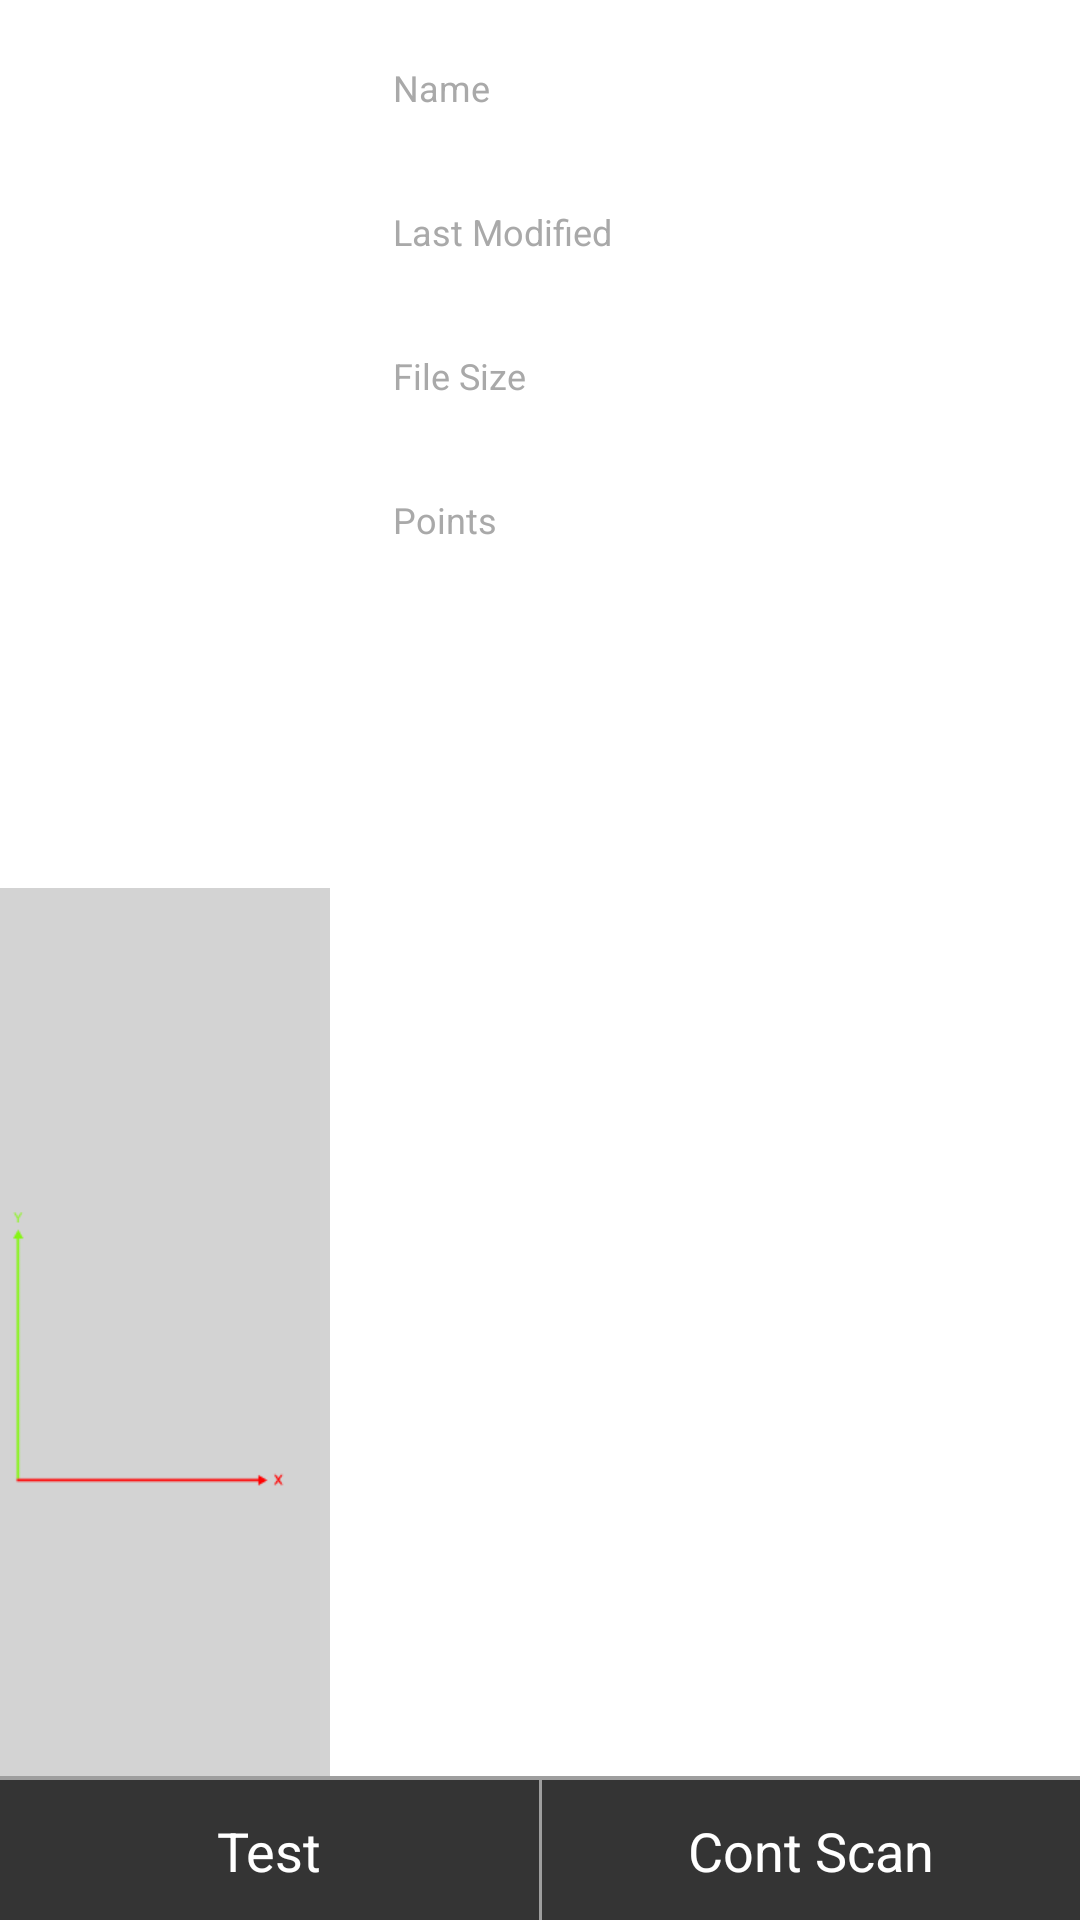

Produce the Android XML layout that renders to this screen, including the resource entries it uses.
<!-- AndroidManifest.xml: application theme CustomActionBarTheme -->
<!-- res/layout/activity_capture_detail.xml -->
<?xml version="1.0" encoding="utf-8"?>
<RelativeLayout android:layout_width="fill_parent" android:layout_height="fill_parent"
  xmlns:android="http://schemas.android.com/apk/res/android">
    <LinearLayout android:gravity="center_vertical" android:orientation="horizontal" android:id="@id/bottom" android:background="#ff9e9e9e" android:layout_width="fill_parent" android:layout_height="48.0dip" android:layout_alignParentBottom="true">
        <Button android:textColor="#ffffffff" android:id="@id/test_btn" android:background="#ff343434" android:layout_width="fill_parent" android:layout_height="fill_parent" android:layout_marginTop="1.0dip" android:text="Test" android:layout_weight="1.0" />
        <View android:background="#ff9e9e9e" android:layout_width="1.0dip" android:layout_height="fill_parent" />
        <Button android:textColor="#ffffffff" android:id="@id/cont_scan_btn" android:background="#ff343434" android:layout_width="fill_parent" android:layout_height="fill_parent" android:layout_marginTop="1.0dip" android:text="Cont Scan" android:layout_weight="1.0" />
    </LinearLayout>
    <LinearLayout android:orientation="horizontal" android:background="#ffffffff" android:layout_width="fill_parent" android:layout_height="fill_parent" android:baselineAligned="false" android:layout_above="@id/bottom">
        <RelativeLayout android:orientation="vertical" android:layout_width="fill_parent" android:layout_height="fill_parent" android:layout_weight="100.0">
            <View android:id="@id/half_height" android:layout_width="0.0dip" android:layout_height="0.0dip" android:layout_centerVertical="true" />
            <ImageView android:id="@id/item_capture_image" android:layout_width="fill_parent" android:layout_height="fill_parent" android:scaleType="centerCrop" android:layout_above="@id/half_height" android:layout_alignParentLeft="true" android:layout_alignParentTop="true" />
            <RelativeLayout android:id="@id/item_capture_coverage_layout" android:background="@color/light_gray" android:layout_width="fill_parent" android:layout_height="fill_parent" android:layout_below="@id/half_height" android:layout_alignParentLeft="true" android:layout_alignParentBottom="true">
                <ImageView android:id="@id/item_capture_coverage" android:padding="10.0dip" android:layout_width="fill_parent" android:layout_height="fill_parent" android:scaleType="fitCenter" />
                <ImageView android:id="@id/item_capture_axis" android:layout_width="fill_parent" android:layout_height="fill_parent" android:layout_marginLeft="0.0dip" android:layout_marginBottom="0.0dip" android:src="@drawable/axis_lines" android:scaleType="fitCenter" android:layout_alignBaseline="@id/item_capture_coverage" android:layout_alignLeft="@id/item_capture_coverage" />
            </RelativeLayout>
        </RelativeLayout>
        <ScrollView android:layout_width="fill_parent" android:layout_height="wrap_content" android:layout_weight="44.0">
            <LinearLayout android:orientation="vertical" android:paddingLeft="@dimen/activity_horizontal_margin" android:paddingTop="@dimen/activity_vertical_margin" android:paddingRight="@dimen/activity_horizontal_margin" android:layout_width="fill_parent" android:layout_height="wrap_content">
                <TextView android:textSize="12.0sp" android:textColor="#ffa9a9a9" android:layout_width="wrap_content" android:layout_height="wrap_content" android:layout_marginLeft="5.0dip" android:layout_marginTop="5.0dip" android:text="@string/capture_name" />
                <TextView android:textSize="16.0sp" android:textColor="#ff000000" android:id="@id/capture_name" android:layout_width="wrap_content" android:layout_height="wrap_content" android:layout_marginLeft="5.0dip" />
                <TextView android:textSize="12.0sp" android:textColor="#ffa9a9a9" android:layout_width="wrap_content" android:layout_height="wrap_content" android:layout_marginLeft="5.0dip" android:layout_marginTop="10.0dip" android:text="@string/last_modified" />
                <TextView android:textSize="16.0sp" android:textColor="#ff000000" android:id="@id/last_modified" android:layout_width="wrap_content" android:layout_height="wrap_content" android:layout_marginLeft="5.0dip" />
                <TextView android:textSize="12.0sp" android:textColor="#ffa9a9a9" android:layout_width="wrap_content" android:layout_height="wrap_content" android:layout_marginLeft="5.0dip" android:layout_marginTop="10.0dip" android:text="@string/capture_file_size" />
                <TextView android:textSize="16.0sp" android:textColor="#ff000000" android:id="@id/capture_file_size" android:layout_width="wrap_content" android:layout_height="wrap_content" android:layout_marginLeft="5.0dip" />
                <TextView android:textSize="12.0sp" android:textColor="#ffa9a9a9" android:layout_width="wrap_content" android:layout_height="wrap_content" android:layout_marginLeft="5.0dip" android:layout_marginTop="10.0dip" android:text="@string/capture_points" />
                <TextView android:textSize="16.0sp" android:textColor="#ff000000" android:id="@id/capture_points" android:layout_width="wrap_content" android:layout_height="wrap_content" android:layout_marginLeft="5.0dip" />
            </LinearLayout>
        </ScrollView>
    </LinearLayout>
</RelativeLayout>
<!-- resources referenced by this layout -->
<resources>
  <color name="light_gray">#ffd3d3d3</color>
  <dimen name="activity_horizontal_margin">16.0dip</dimen>
  <dimen name="activity_vertical_margin">16.0dip</dimen>
  <!-- drawable axis_lines: png bitmap (drawable, 752 bytes) -->
  <string name="capture_file_size">File Size</string>
  <string name="capture_name">Name</string>
  <string name="capture_points">Points</string>
  <string name="last_modified">Last Modified</string>
  <style name="CustomActionBarTheme" parent="@android:style/Theme.Holo.Light.DarkActionBar">
          <item name="android:actionBarStyle">@style/MyActionBar</item>
          <item name="android:actionBarItemBackground">@drawable/action_bar_selector</item>
      </style>
  <style name="MyActionBar" parent="@android:style/Widget.Holo.Light.ActionBar.Solid.Inverse">
          <item name="android:background">@color/titlebackgroundcolor</item>
          <item name="android:displayOptions">showTitle</item>
      </style>
  <!-- drawable action_bar_selector (drawable) -->
  <?xml version="1.0" encoding="utf-8"?>
  <selector
    xmlns:android="http://schemas.android.com/apk/res/android">
      <item android:state_focused="false" android:state_selected="false" android:state_pressed="false" android:drawable="@color/transparent" />
      <item android:state_focused="false" android:state_selected="true" android:state_pressed="false" android:drawable="@color/transparent" />
      <item android:state_focused="true" android:state_selected="false" android:state_pressed="false" android:drawable="@color/transparent" />
      <item android:state_focused="true" android:state_selected="true" android:state_pressed="false" android:drawable="@color/transparent" />
      <item android:state_focused="false" android:state_selected="false" android:state_pressed="true" android:drawable="@color/title_pressed_color" />
      <item android:state_focused="false" android:state_selected="true" android:state_pressed="true" android:drawable="@color/title_pressed_color" />
      <item android:state_focused="true" android:state_selected="false" android:state_pressed="true" android:drawable="@color/title_pressed_color" />
      <item android:state_focused="true" android:state_selected="true" android:state_pressed="true" android:drawable="@color/title_pressed_color" />
  </selector>
  <color name="titlebackgroundcolor">#ff58b847</color>
  <color name="transparent">#00000000</color>
  <color name="title_pressed_color">#ff0f5f6b</color>
</resources>
